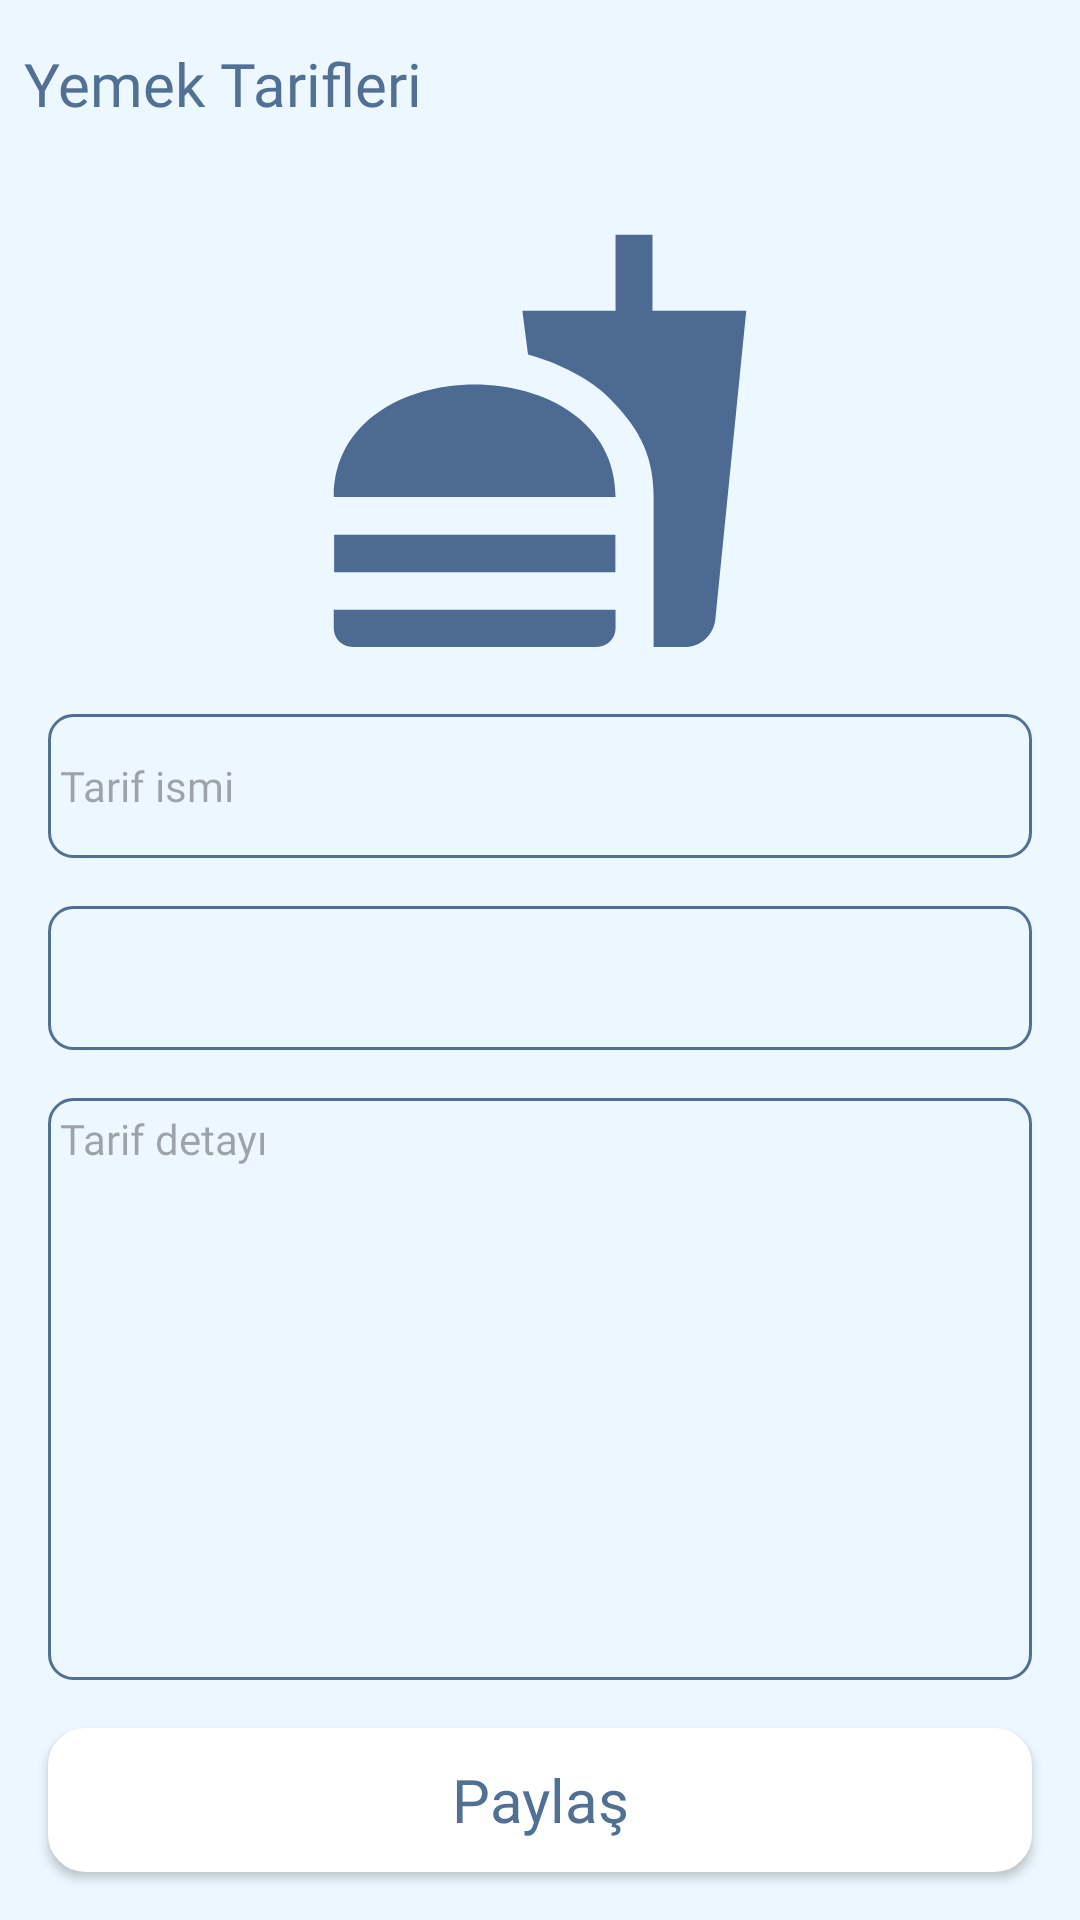

Here is an Android app screen rendered from its layout file. Give the layout XML and the strings, colors and styles it references.
<!-- AndroidManifest.xml: application theme Theme.RecipeApp -->
<!-- res/layout/fragment_add_recipe.xml -->
<?xml version="1.0" encoding="utf-8"?>
<androidx.constraintlayout.widget.ConstraintLayout xmlns:android="http://schemas.android.com/apk/res/android"
    xmlns:app="http://schemas.android.com/apk/res-auto"
    xmlns:tools="http://schemas.android.com/tools"
    android:layout_width="match_parent"
    android:layout_height="match_parent"
    android:background="@color/screen_background"
    tools:context=".presentation.view.addrecipe.AddRecipeFragment">

    <include
        android:id="@+id/addRecipeTl"
        layout="@layout/main_toolbar"
        app:layout_constraintEnd_toEndOf="parent"
        app:layout_constraintStart_toStartOf="parent"
        app:layout_constraintTop_toTopOf="parent" />

    <androidx.appcompat.widget.AppCompatImageView
        android:id="@+id/addRecipeIv"
        android:layout_width="@dimen/width_150dp"
        android:layout_height="@dimen/height_150dp"
        android:layout_marginTop="@dimen/margin_16dp"
        app:layout_constraintEnd_toEndOf="parent"
        android:scaleType="fitXY"
        app:layout_constraintStart_toStartOf="parent"
        app:layout_constraintTop_toBottomOf="@+id/addRecipeTl"
        app:srcCompat="@drawable/baseline_fastfood_24" />

    <androidx.appcompat.widget.AppCompatEditText
        android:id="@+id/addRecipeTitleEt"
        style="@style/edit_text"
        android:layout_width="@dimen/width_0dp"
        android:layout_height="@dimen/height_48dp"
        android:layout_margin="@dimen/margin_16dp"
        android:background="@drawable/edit_text_background"
        android:hint="@string/recipe_title"
        app:layout_constraintEnd_toEndOf="parent"
        app:layout_constraintStart_toStartOf="parent"
        app:layout_constraintTop_toBottomOf="@id/addRecipeIv" />

    <Spinner
        android:id="@+id/addRecipeTypeSpinner"
        style="@style/edit_text"
        android:layout_width="@dimen/width_0dp"
        android:layout_height="@dimen/height_48dp"
        android:layout_margin="@dimen/margin_16dp"
        android:layout_marginTop="@dimen/margin_4dp"
        android:background="@drawable/edit_text_background"
        app:layout_constraintEnd_toEndOf="parent"
        app:layout_constraintStart_toStartOf="parent"
        app:layout_constraintTop_toBottomOf="@+id/addRecipeTitleEt" />

    <androidx.appcompat.widget.AppCompatEditText
        android:id="@+id/addRecipeDescriptionEt"
        style="@style/edit_text"
        android:layout_width="@dimen/width_0dp"
        android:layout_height="@dimen/height_0dp"
        android:layout_margin="@dimen/margin_16dp"
        android:background="@drawable/edit_text_background"
        android:gravity="start"
        android:hint="@string/recipe_description"
        app:layout_constraintBottom_toTopOf="@+id/addRecipeShareButton"
        app:layout_constraintEnd_toEndOf="parent"
        app:layout_constraintStart_toStartOf="parent"
        app:layout_constraintTop_toBottomOf="@id/addRecipeTypeSpinner" />

    <androidx.appcompat.widget.AppCompatButton
        android:id="@+id/addRecipeShareButton"
        style="@style/toolbar_text"
        android:layout_width="match_parent"
        android:layout_height="wrap_content"
        android:layout_margin="@dimen/margin_16dp"
        android:background="@drawable/button_background"
        android:text="@string/share"
        android:textAllCaps="false"
        app:layout_constraintBottom_toBottomOf="parent"
        app:layout_constraintEnd_toEndOf="parent"
        app:layout_constraintStart_toStartOf="parent" />

</androidx.constraintlayout.widget.ConstraintLayout>
<!-- res/layout/main_toolbar.xml (included above) -->
<?xml version="1.0" encoding="utf-8"?>
<androidx.constraintlayout.widget.ConstraintLayout xmlns:android="http://schemas.android.com/apk/res/android"
    xmlns:app="http://schemas.android.com/apk/res-auto"
    android:layout_width="match_parent"
    android:layout_height="?android:attr/actionBarSize"
    android:background="@color/screen_background">

    <androidx.appcompat.widget.AppCompatTextView
        android:id="@+id/tlTitleTv"
        style="@style/toolbar_text"
        android:layout_width="match_parent"
        android:layout_height="match_parent"
        android:gravity="center_vertical"
        android:text="@string/toolbar_text"
        app:layout_constraintBottom_toBottomOf="parent "
        app:layout_constraintEnd_toEndOf="parent"
        app:layout_constraintStart_toStartOf="parent"
        app:layout_constraintTop_toTopOf="parent" />

</androidx.constraintlayout.widget.ConstraintLayout>
<!-- resources referenced by this layout -->
<resources>
  <color name="screen_background">#edf7ff</color>
  <dimen name="height_0dp">0dp</dimen>
  <dimen name="height_150dp">150dp</dimen>
  <dimen name="height_48dp">48dp</dimen>
  <dimen name="margin_16dp">16dp</dimen>
  <dimen name="margin_4dp">4dp</dimen>
  <dimen name="width_0dp">0dp</dimen>
  <dimen name="width_150dp">150dp</dimen>
  <!-- drawable baseline_fastfood_24 (drawable) -->
  <vector xmlns:android="http://schemas.android.com/apk/res/android"
      android:width="@dimen/width_24dp"
      android:height="@dimen/height_24dp"
      android:tint="@color/icon_color"
      android:viewportWidth="24"
      android:viewportHeight="24">
      <path
          android:fillColor="@android:color/white"
          android:pathData="M18.06,22.99h1.66c0.84,0 1.53,-0.64 1.63,-1.46L23,5.05h-5L18,1h-1.97v4.05h-4.97l0.3,2.34c1.71,0.47 3.31,1.32 4.27,2.26 1.44,1.42 2.43,2.89 2.43,5.29v8.05zM1,21.99L1,21h15.03v0.99c0,0.55 -0.45,1 -1.01,1L2.01,22.99c-0.56,0 -1.01,-0.45 -1.01,-1zM16.03,14.99c0,-8 -15.03,-8 -15.03,0h15.03zM1.02,17h15v2h-15z" />
  </vector>
  <!-- drawable button_background (drawable) -->
  <?xml version="1.0" encoding="utf-8"?>
  <shape xmlns:android="http://schemas.android.com/apk/res/android">
  
      <corners android:radius="@dimen/radius_12dp" />
      <stroke
          android:width="@dimen/width_1dp"
          android:color="@color/button_background" />
      <solid android:color="@color/button_background" />
  
  </shape>
  <!-- drawable edit_text_background (drawable) -->
  <?xml version="1.0" encoding="utf-8"?>
  <shape xmlns:android="http://schemas.android.com/apk/res/android">
  
      <corners android:radius="@dimen/radius_8dp" />
      <solid android:color="@color/screen_background" />
      <stroke
          android:width="@dimen/width_1dp"
          android:color="@color/stroke_color"/>
  
  </shape>
  <string name="recipe_description">Tarif detayı</string>
  <string name="recipe_title">Tarif ismi</string>
  <string name="share">Paylaş</string>
  <string name="toolbar_text">Yemek Tarifleri</string>
  <style name="edit_text" parent="TextAppearance.AppCompat">
          <item name="android:textSize">@dimen/margin_14dp</item>
          <item name="android:padding">@dimen/padding_4dp</item>
          <item name="android:textColor">@color/text_color</item>
          <item name="android:fontFamily">@font/inter_regular</item>
      </style>
  <style name="toolbar_text" parent="TextAppearance.AppCompat">
          <item name="android:textSize">@dimen/text_size_20sp</item>
          <item name="android:padding">@dimen/padding_8dp</item>
          <item name="android:textColor">@color/text_color</item>
          <item name="android:fontFamily">@font/inter_medium</item>
      </style>
  <style name="Theme.RecipeApp" parent="Base.Theme.RecipeApp" />
  <dimen name="width_24dp">24dp</dimen>
  <dimen name="height_24dp">24dp</dimen>
  <color name="icon_color">#4d6a92</color>
  <dimen name="radius_12dp">12dp</dimen>
  <dimen name="width_1dp">1dp</dimen>
  <color name="button_background">#FFFFFFFF</color>
  <dimen name="radius_8dp">8dp</dimen>
  <color name="stroke_color">#527094</color>
  <dimen name="margin_14dp">14dp</dimen>
  <dimen name="padding_4dp">4dp</dimen>
  <color name="text_color">#527094</color>
  <dimen name="text_size_20sp">20sp</dimen>
  <dimen name="padding_8dp">8dp</dimen>
  <style name="Base.Theme.RecipeApp" parent="Theme.Material3.DayNight.NoActionBar">
          
          <item name="colorPrimary">@color/screen_background</item>
      </style>
</resources>
